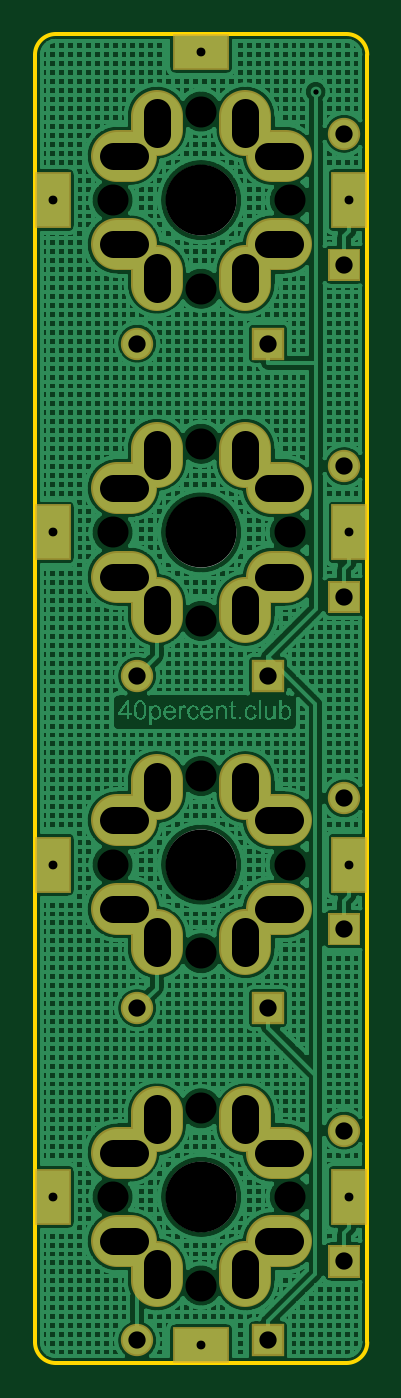
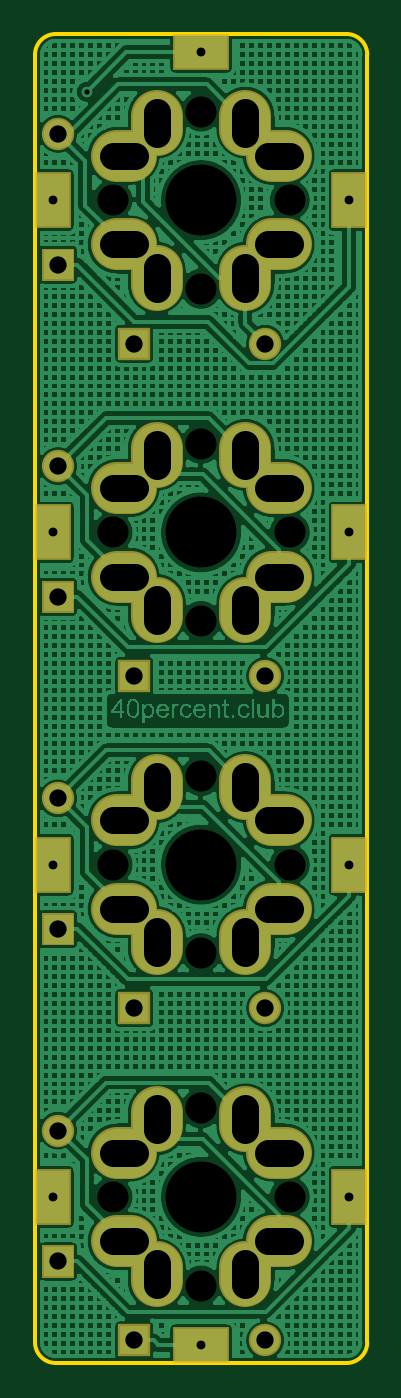
Circuit board: 8 layer files. Board 19.0 x 76.2 mm.
- outline: Gerber_BoardOutline.GKO (750 bytes)
- bottom_copper: Gerber_BottomLayer.GBL (139393 bytes)
- bottom_mask: Gerber_BottomSolderMaskLayer.GBS (2695 bytes)
- drill: Gerber_Drill_NPTH.DRL (619 bytes)
- drill: Gerber_Drill_PTH.DRL (1967 bytes)
- top_copper: Gerber_TopLayer.GTL (126283 bytes)
- top_silk: Gerber_TopSilkLayer.GTO (638 bytes)
- top_mask: Gerber_TopSolderMaskLayer.GTS (2692 bytes)

=== outline: Gerber_BoardOutline.GKO ===
G04 Layer: BoardOutline*
G04 EasyEDA v6.1.49, Wed, 05 Jun 2019 22:56:06 GMT*
G04 81ac7e2167e14938b7c0012cd52f8194,d502dfb0143049649cf38511bf809cad,10*
G04 Gerber Generator version 0.2*
G04 Scale: 100 percent, Rotated: No, Reflected: No *
G04 Dimensions in inches *
G04 leading zeros omitted , absolute positions ,2 integer and 4 decimal *
%FSLAX24Y24*%
%MOIN*%
G90*
G70D02*

%ADD10C,0.010000*%
G54D10*
G75*
G01X0Y469D02*
G03X469Y0I469J0D01*
G01*
G01X7031Y0D02*
G01X468Y0D01*
G75*
G01X7031Y0D02*
G03X7500Y469I0J469D01*
G01*
G01X7500Y29531D02*
G01X7500Y468D01*
G75*
G01X7500Y29531D02*
G03X7031Y30000I-469J0D01*
G01*
G75*
G01X469Y30000D02*
G03X0Y29531I0J-469D01*
G01*
G01X468Y30000D02*
G01X7031Y30000D01*
G01X0Y468D02*
G01X0Y29531D01*

%LPD*%
M00*
M02*

=== bottom_copper: Gerber_BottomLayer.GBL (139393 bytes, source omitted) ===
=== bottom_mask: Gerber_BottomSolderMaskLayer.GBS ===
G04 Layer: BottomSolderMaskLayer*
G04 EasyEDA v6.1.49, Wed, 05 Jun 2019 22:56:06 GMT*
G04 81ac7e2167e14938b7c0012cd52f8194,d502dfb0143049649cf38511bf809cad,10*
G04 Gerber Generator version 0.2*
G04 Scale: 100 percent, Rotated: No, Reflected: No *
G04 Dimensions in inches *
G04 leading zeros omitted , absolute positions ,2 integer and 4 decimal *
%FSLAX24Y24*%
%MOIN*%
G90*
G70D02*

%ADD18C,0.118268*%
%ADD19R,0.073000X0.073000*%
%ADD20C,0.073000*%
%ADD21R,0.126110X0.080835*%
%ADD22R,0.080835X0.126110*%

%LPD*%
G54D18*
G01X2750Y28156D02*
G01X2750Y27842D01*
G01X1843Y27249D02*
G01X2157Y27249D01*
G01X4750Y24656D02*
G01X4750Y24342D01*
G01X5343Y25249D02*
G01X5657Y25249D01*
G01X2750Y24656D02*
G01X2750Y24342D01*
G01X1843Y25249D02*
G01X2157Y25249D01*
G01X5343Y27249D02*
G01X5657Y27249D01*
G01X4750Y28156D02*
G01X4750Y27842D01*
G01X2750Y20656D02*
G01X2750Y20342D01*
G01X1843Y19749D02*
G01X2157Y19749D01*
G01X4750Y17156D02*
G01X4750Y16842D01*
G01X5343Y17749D02*
G01X5657Y17749D01*
G01X2750Y17156D02*
G01X2750Y16842D01*
G01X1843Y17749D02*
G01X2157Y17749D01*
G01X5343Y19749D02*
G01X5657Y19749D01*
G01X4750Y20656D02*
G01X4750Y20342D01*
G01X2750Y13156D02*
G01X2750Y12842D01*
G01X1843Y12249D02*
G01X2157Y12249D01*
G01X4750Y9656D02*
G01X4750Y9342D01*
G01X5343Y10249D02*
G01X5657Y10249D01*
G01X2750Y9656D02*
G01X2750Y9342D01*
G01X1843Y10249D02*
G01X2157Y10249D01*
G01X5343Y12249D02*
G01X5657Y12249D01*
G01X4750Y13156D02*
G01X4750Y12842D01*
G01X2750Y5656D02*
G01X2750Y5342D01*
G01X1843Y4749D02*
G01X2157Y4749D01*
G01X4750Y2156D02*
G01X4750Y1842D01*
G01X5343Y2749D02*
G01X5657Y2749D01*
G01X2750Y2156D02*
G01X2750Y1842D01*
G01X1843Y2749D02*
G01X2157Y2749D01*
G01X5343Y4749D02*
G01X5657Y4749D01*
G01X4750Y5656D02*
G01X4750Y5342D01*
G36*
G01X6613Y24427D02*
G01X6613Y25157D01*
G01X7343Y25157D01*
G01X7343Y24427D01*
G01X6613Y24427D01*
G37*
G54D20*
G01X6978Y27745D03*
G54D19*
G01X5259Y23009D03*
G54D20*
G01X2306Y23009D03*
G54D21*
G01X3750Y29595D03*
G54D22*
G01X7097Y26249D03*
G01X403Y26249D03*
G36*
G01X6613Y16927D02*
G01X6613Y17657D01*
G01X7343Y17657D01*
G01X7343Y16927D01*
G01X6613Y16927D01*
G37*
G54D20*
G01X6978Y20245D03*
G54D19*
G01X5259Y15509D03*
G54D20*
G01X2306Y15509D03*
G54D22*
G01X7097Y18749D03*
G01X403Y18749D03*
G36*
G01X6613Y9427D02*
G01X6613Y10157D01*
G01X7343Y10157D01*
G01X7343Y9427D01*
G01X6613Y9427D01*
G37*
G54D20*
G01X6978Y12745D03*
G54D19*
G01X5259Y8009D03*
G54D20*
G01X2306Y8009D03*
G54D22*
G01X7097Y11249D03*
G01X403Y11249D03*
G36*
G01X6613Y1927D02*
G01X6613Y2657D01*
G01X7343Y2657D01*
G01X7343Y1927D01*
G01X6613Y1927D01*
G37*
G54D20*
G01X6978Y5245D03*
G54D19*
G01X5259Y509D03*
G54D20*
G01X2306Y509D03*
G54D22*
G01X7097Y3749D03*
G54D21*
G01X3750Y403D03*
G54D22*
G01X403Y3749D03*
M00*
M02*

=== drill: Gerber_Drill_NPTH.DRL (619 bytes, source withheld) ===
=== drill: Gerber_Drill_PTH.DRL (1967 bytes, source withheld) ===
=== top_copper: Gerber_TopLayer.GTL (126283 bytes, source omitted) ===
=== top_silk: Gerber_TopSilkLayer.GTO ===
G04 Layer: TopSilkLayer*
G04 EasyEDA v6.1.49, Wed, 05 Jun 2019 22:56:06 GMT*
G04 81ac7e2167e14938b7c0012cd52f8194,d502dfb0143049649cf38511bf809cad,10*
G04 Gerber Generator version 0.2*
G04 Scale: 100 percent, Rotated: No, Reflected: No *
G04 Dimensions in inches *
G04 leading zeros omitted , absolute positions ,2 integer and 4 decimal *
%FSLAX24Y24*%
%MOIN*%
G90*
G70D02*

%ADD10C,0.010000*%

%LPD*%
G54D10*
G75*
G01X4501Y26249D02*
G03X4501Y26249I-750J0D01*
G01*
G75*
G01X4501Y18749D02*
G03X4501Y18749I-750J0D01*
G01*
G75*
G01X4501Y11249D02*
G03X4501Y11249I-750J0D01*
G01*
G75*
G01X4501Y3749D02*
G03X4501Y3749I-750J0D01*
G01*
M00*
M02*

=== top_mask: Gerber_TopSolderMaskLayer.GTS ===
G04 Layer: TopSolderMaskLayer*
G04 EasyEDA v6.1.49, Wed, 05 Jun 2019 22:56:06 GMT*
G04 81ac7e2167e14938b7c0012cd52f8194,d502dfb0143049649cf38511bf809cad,10*
G04 Gerber Generator version 0.2*
G04 Scale: 100 percent, Rotated: No, Reflected: No *
G04 Dimensions in inches *
G04 leading zeros omitted , absolute positions ,2 integer and 4 decimal *
%FSLAX24Y24*%
%MOIN*%
G90*
G70D02*

%ADD18C,0.118268*%
%ADD19R,0.073000X0.073000*%
%ADD20C,0.073000*%
%ADD21R,0.126110X0.080835*%
%ADD22R,0.080835X0.126110*%

%LPD*%
G54D18*
G01X2750Y28156D02*
G01X2750Y27842D01*
G01X1843Y27249D02*
G01X2157Y27249D01*
G01X4750Y24656D02*
G01X4750Y24342D01*
G01X5343Y25249D02*
G01X5657Y25249D01*
G01X2750Y24656D02*
G01X2750Y24342D01*
G01X1843Y25249D02*
G01X2157Y25249D01*
G01X5343Y27249D02*
G01X5657Y27249D01*
G01X4750Y28156D02*
G01X4750Y27842D01*
G01X2750Y20656D02*
G01X2750Y20342D01*
G01X1843Y19749D02*
G01X2157Y19749D01*
G01X4750Y17156D02*
G01X4750Y16842D01*
G01X5343Y17749D02*
G01X5657Y17749D01*
G01X2750Y17156D02*
G01X2750Y16842D01*
G01X1843Y17749D02*
G01X2157Y17749D01*
G01X5343Y19749D02*
G01X5657Y19749D01*
G01X4750Y20656D02*
G01X4750Y20342D01*
G01X2750Y13156D02*
G01X2750Y12842D01*
G01X1843Y12249D02*
G01X2157Y12249D01*
G01X4750Y9656D02*
G01X4750Y9342D01*
G01X5343Y10249D02*
G01X5657Y10249D01*
G01X2750Y9656D02*
G01X2750Y9342D01*
G01X1843Y10249D02*
G01X2157Y10249D01*
G01X5343Y12249D02*
G01X5657Y12249D01*
G01X4750Y13156D02*
G01X4750Y12842D01*
G01X2750Y5656D02*
G01X2750Y5342D01*
G01X1843Y4749D02*
G01X2157Y4749D01*
G01X4750Y2156D02*
G01X4750Y1842D01*
G01X5343Y2749D02*
G01X5657Y2749D01*
G01X2750Y2156D02*
G01X2750Y1842D01*
G01X1843Y2749D02*
G01X2157Y2749D01*
G01X5343Y4749D02*
G01X5657Y4749D01*
G01X4750Y5656D02*
G01X4750Y5342D01*
G36*
G01X6613Y24427D02*
G01X6613Y25157D01*
G01X7343Y25157D01*
G01X7343Y24427D01*
G01X6613Y24427D01*
G37*
G54D20*
G01X6978Y27745D03*
G54D19*
G01X5259Y23009D03*
G54D20*
G01X2306Y23009D03*
G54D21*
G01X3750Y29595D03*
G54D22*
G01X7097Y26249D03*
G01X403Y26249D03*
G36*
G01X6613Y16927D02*
G01X6613Y17657D01*
G01X7343Y17657D01*
G01X7343Y16927D01*
G01X6613Y16927D01*
G37*
G54D20*
G01X6978Y20245D03*
G54D19*
G01X5259Y15509D03*
G54D20*
G01X2306Y15509D03*
G54D22*
G01X7097Y18749D03*
G01X403Y18749D03*
G36*
G01X6613Y9427D02*
G01X6613Y10157D01*
G01X7343Y10157D01*
G01X7343Y9427D01*
G01X6613Y9427D01*
G37*
G54D20*
G01X6978Y12745D03*
G54D19*
G01X5259Y8009D03*
G54D20*
G01X2306Y8009D03*
G54D22*
G01X7097Y11249D03*
G01X403Y11249D03*
G36*
G01X6613Y1927D02*
G01X6613Y2657D01*
G01X7343Y2657D01*
G01X7343Y1927D01*
G01X6613Y1927D01*
G37*
G54D20*
G01X6978Y5245D03*
G54D19*
G01X5259Y509D03*
G54D20*
G01X2306Y509D03*
G54D22*
G01X7097Y3749D03*
G54D21*
G01X3750Y403D03*
G54D22*
G01X403Y3749D03*
M00*
M02*
